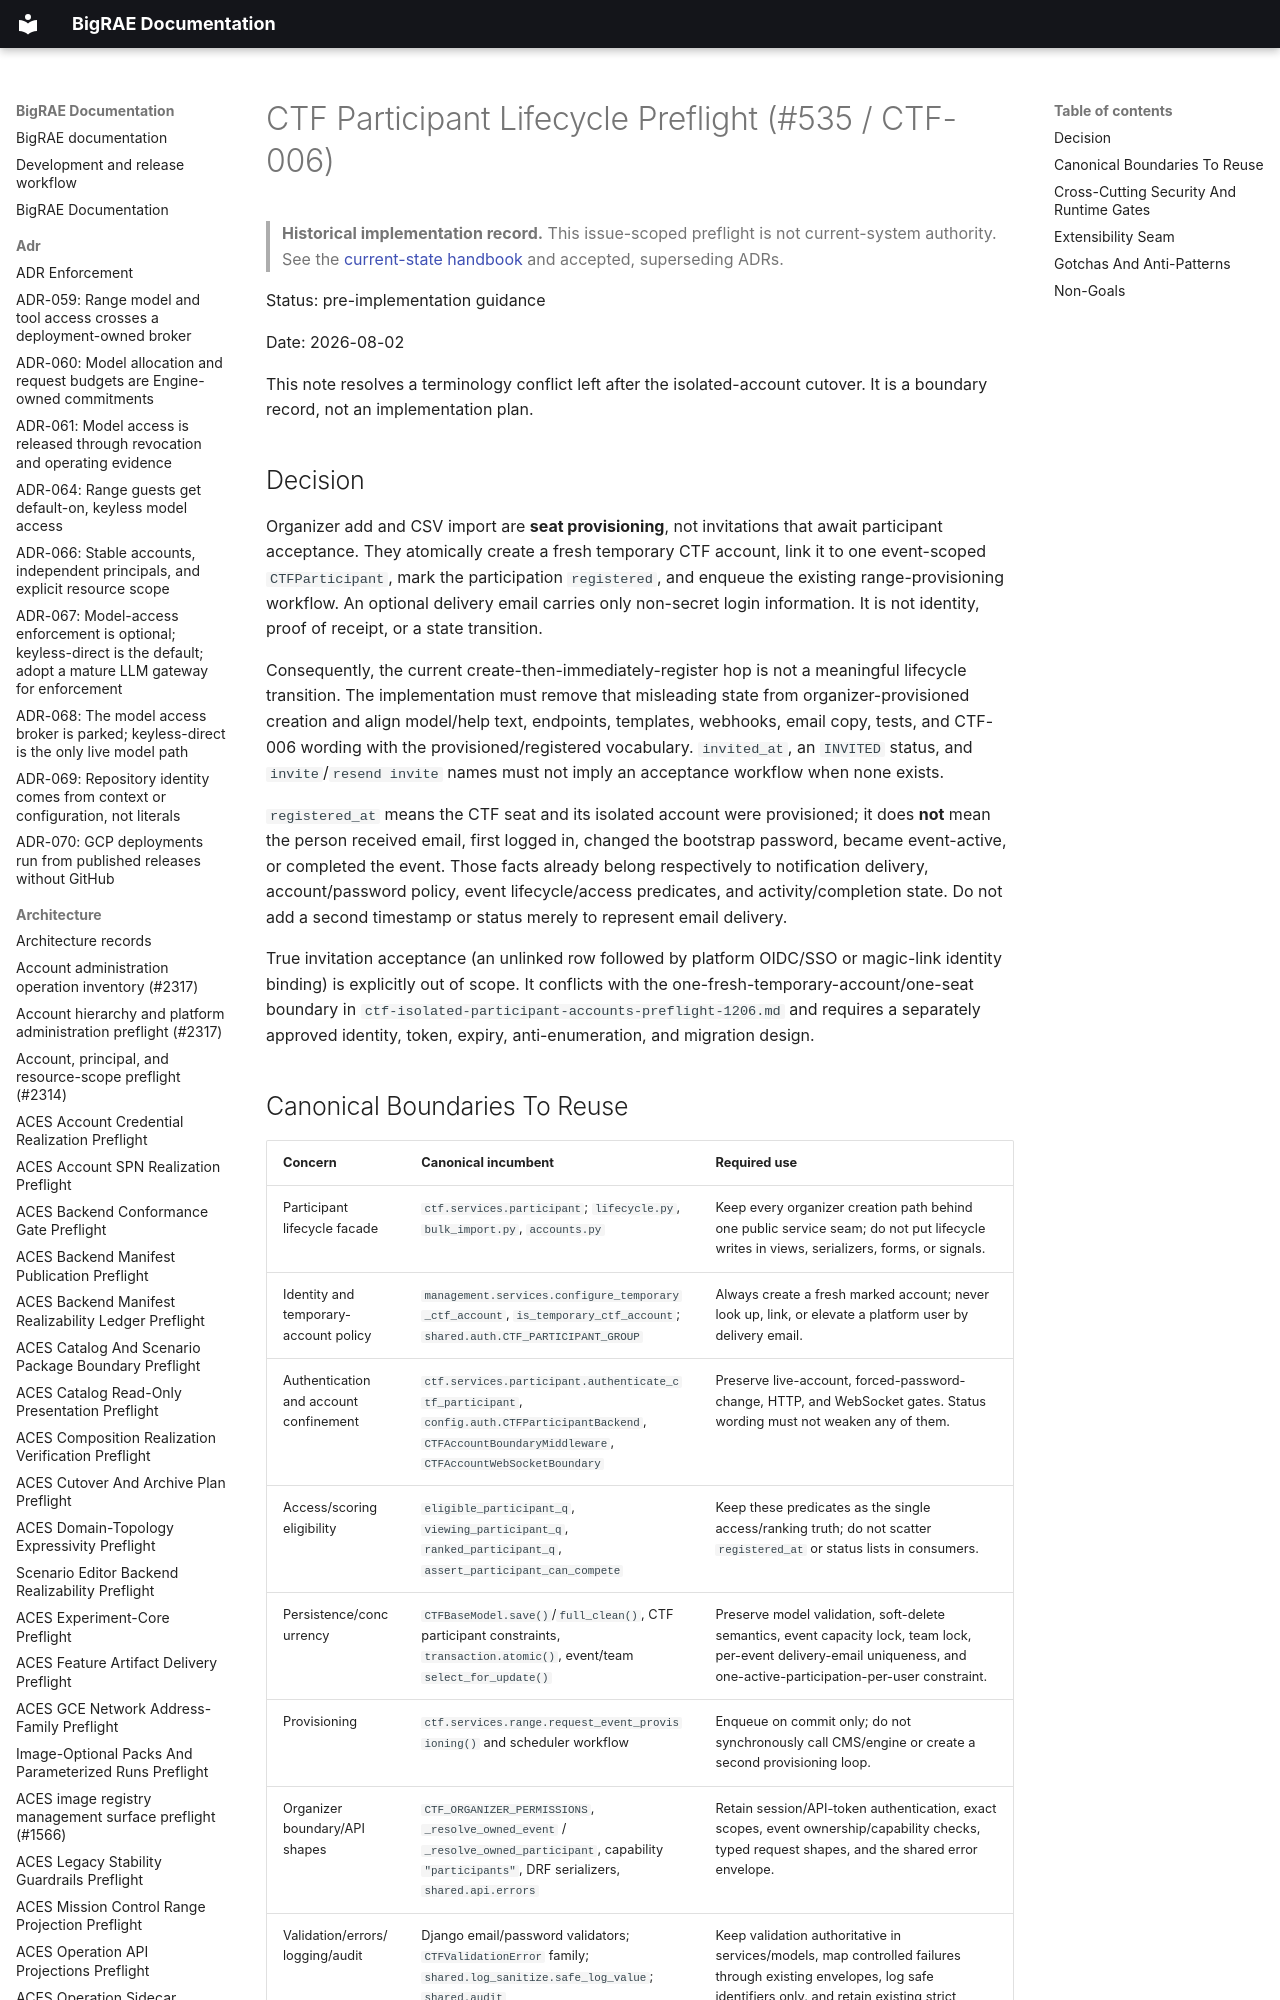

repository: Brad-Edwards/bigrae · page: architecture/ctf-participant-lifecycle-preflight-535/index.html · generator: mkdocs

# CTF Participant Lifecycle Preflight (#535 / CTF-006)

> **Historical implementation record.** This issue-scoped preflight is not current-system authority. See the [current-state handbook](../technical/architecture.md) and accepted, superseding ADRs.


Status: pre-implementation guidance

Date: 2026-08-02

This note resolves a terminology conflict left after the isolated-account
cutover. It is a boundary record, not an implementation plan.
